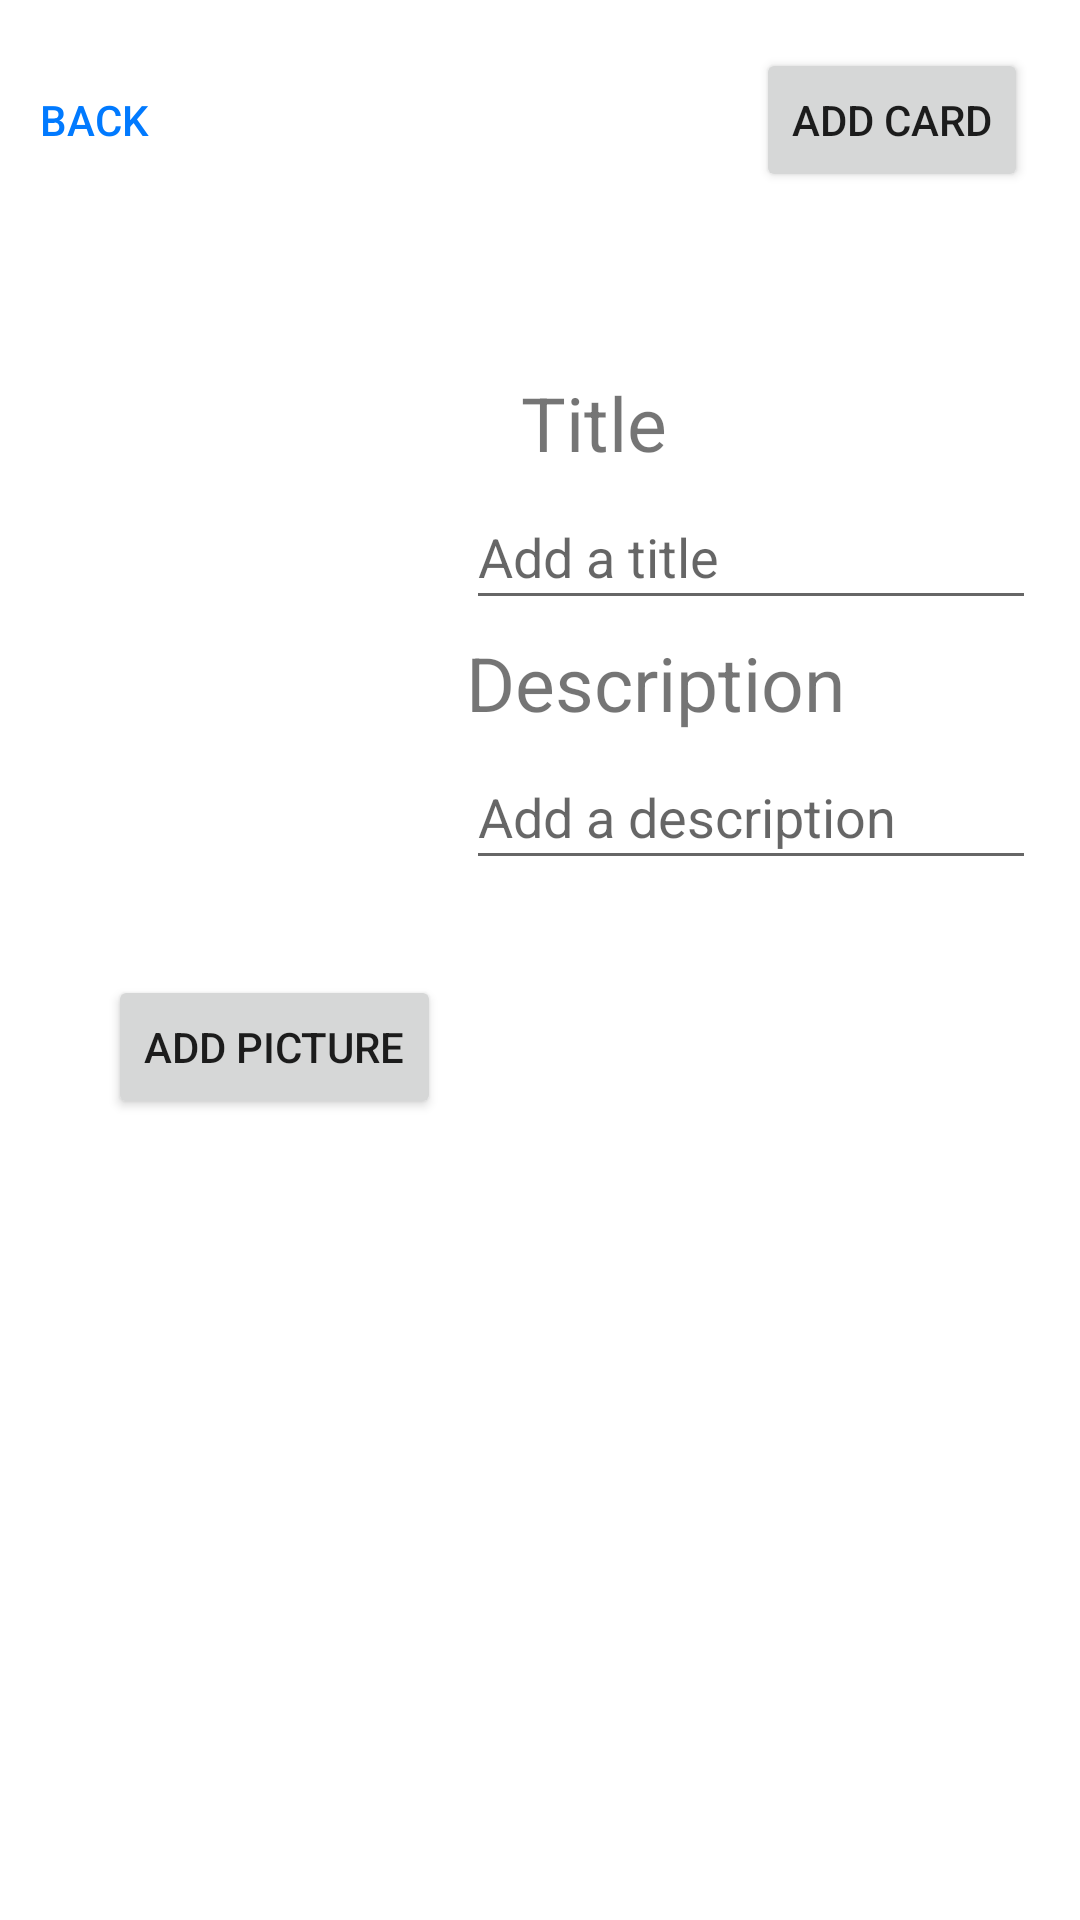

This screen was rendered from an Android layout file. Write that file and the resources it references.
<!-- AndroidManifest.xml: application theme Theme.Cardstagram1.NoActionBar -->
<!-- res/layout/activity_input.xml -->
<?xml version="1.0" encoding="utf-8"?>
<androidx.constraintlayout.widget.ConstraintLayout xmlns:android="http://schemas.android.com/apk/res/android"
    xmlns:app="http://schemas.android.com/apk/res-auto"
    xmlns:tools="http://schemas.android.com/tools"
    android:layout_width="match_parent"
    android:layout_height="match_parent"
    tools:context=".InputActivity">

    <EditText
        android:id="@+id/titleEditText"
        android:layout_width="190dp"
        android:layout_height="45dp"
        android:layout_marginTop="4dp"
        android:ems="10"
        android:hint="Add a title"
        android:inputType="textPersonName"
        app:layout_constraintEnd_toEndOf="parent"
        app:layout_constraintHorizontal_bias="0.914"
        app:layout_constraintStart_toStartOf="parent"
        app:layout_constraintTop_toBottomOf="@+id/titleTitleView" />

    <EditText
        android:id="@+id/descriptionEditText"
        android:layout_width="190dp"
        android:layout_height="45dp"
        android:layout_marginTop="4dp"
        android:ems="10"
        android:hint="Add a description"
        android:inputType="textPersonName"
        app:layout_constraintEnd_toEndOf="@+id/titleEditText"
        app:layout_constraintHorizontal_bias="1.0"
        app:layout_constraintStart_toStartOf="@+id/titleEditText"
        app:layout_constraintTop_toBottomOf="@+id/descriptionTitleView" />

    <TextView
        android:id="@+id/descriptionTitleView"
        android:layout_width="wrap_content"
        android:layout_height="wrap_content"
        android:layout_marginTop="4dp"
        android:text="Description"
        android:textSize="25sp"
        app:layout_constraintEnd_toEndOf="@+id/titleEditText"
        app:layout_constraintHorizontal_bias="0.0"
        app:layout_constraintStart_toStartOf="@+id/titleEditText"
        app:layout_constraintTop_toBottomOf="@+id/titleEditText" />

    <ImageView
        android:id="@+id/imageView4"
        android:layout_width="181dp"
        android:layout_height="186dp"
        android:layout_marginTop="60dp"
        app:layout_constraintEnd_toEndOf="parent"
        app:layout_constraintHorizontal_bias="0.069"
        app:layout_constraintStart_toStartOf="parent"
        app:layout_constraintTop_toBottomOf="@+id/add_card"
        app:srcCompat="@drawable/ic_baseline_image_24" />

    <TextView
        android:id="@+id/titleTitleView"
        android:layout_width="wrap_content"
        android:layout_height="wrap_content"
        android:layout_marginTop="124dp"
        android:text="Title"
        android:textSize="25sp"
        app:layout_constraintEnd_toEndOf="parent"
        app:layout_constraintHorizontal_bias="0.558"
        app:layout_constraintStart_toStartOf="parent"
        app:layout_constraintTop_toTopOf="parent" />

    <Button
        android:id="@+id/add_picture"
        android:layout_width="wrap_content"
        android:layout_height="wrap_content"
        android:layout_marginTop="12dp"
        android:text="Add Picture"
        app:layout_constraintBottom_toBottomOf="parent"
        app:layout_constraintEnd_toEndOf="parent"
        app:layout_constraintHorizontal_bias="0.144"
        app:layout_constraintStart_toStartOf="parent"
        app:layout_constraintTop_toBottomOf="@+id/imageView4"
        app:layout_constraintVertical_bias="0.011" />

    <Button
        android:id="@+id/add_card"
        android:layout_width="wrap_content"
        android:layout_height="wrap_content"
        android:layout_marginTop="16dp"
        android:text="Add Card"
        app:layout_constraintEnd_toEndOf="parent"
        app:layout_constraintHorizontal_bias="0.936"
        app:layout_constraintStart_toStartOf="parent"
        app:layout_constraintTop_toTopOf="parent" />

    <Button
        android:id="@+id/backBtn"
        android:layout_width="wrap_content"
        android:layout_height="wrap_content"
        android:layout_marginTop="16dp"
        android:text="BACK"
        android:textAlignment="textStart"
        android:background="@android:color/transparent"
        app:layout_constraintEnd_toStartOf="@+id/add_card"
        app:layout_constraintHorizontal_bias="0.082"
        app:layout_constraintStart_toStartOf="parent"
        app:layout_constraintTop_toTopOf="parent"
        android:textColor="#017aff"/>
</androidx.constraintlayout.widget.ConstraintLayout>
<!-- resources referenced by this layout -->
<resources>
  <style name="Theme.Cardstagram1.NoActionBar">
          <item name="windowActionBar">false</item>
          <item name="windowNoTitle">true</item>
      </style>
</resources>
